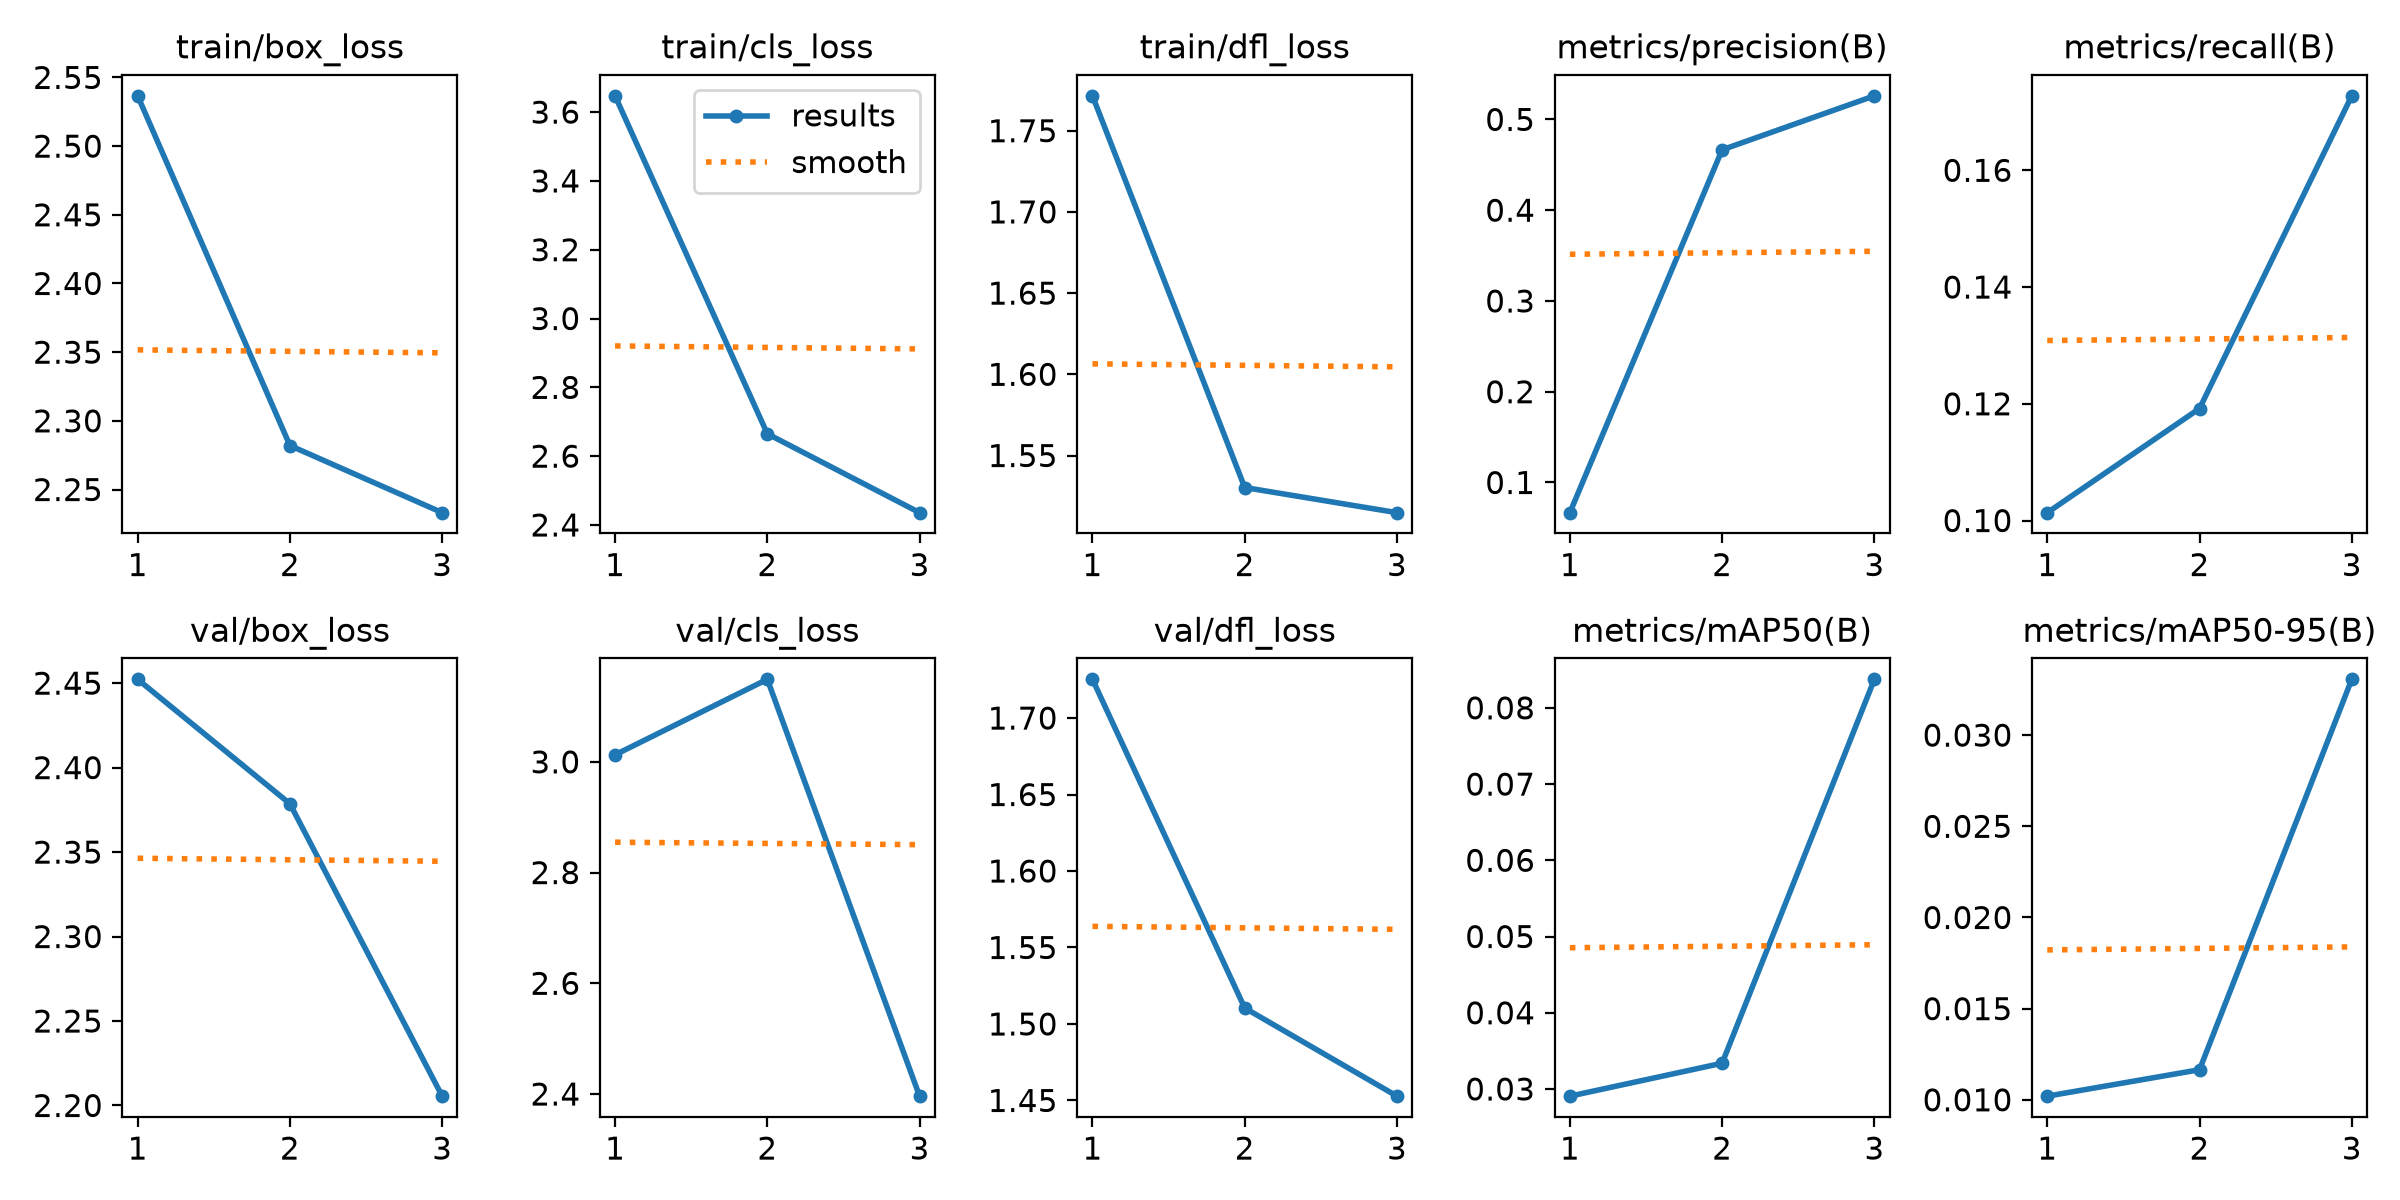

Data behind this chart, as committed beside it:
epoch, time, train/box_loss, train/cls_loss, train/dfl_loss, metrics/precision(B), metrics/recall(B), metrics/mAP50(B), metrics/mAP50-95(B), val/box_loss, val/cls_loss, val/dfl_loss, lr/pg0, lr/pg1, lr/pg2
1, 135.2, 2.537, 3.647, 1.771, 0.06676, 0.1013, 0.02906, 0.0102, 2.452, 3.013, 1.725, 0.0005341, 0.0005341, 0.0005341
2, 155.2, 2.282, 2.665, 1.53, 0.4665, 0.1192, 0.03338, 0.01165, 2.379, 3.149, 1.51, 0.0007301, 0.0007301, 0.0007301
3, 174.5, 2.233, 2.436, 1.515, 0.526, 0.1728, 0.08374, 0.03306, 2.206, 2.396, 1.453, 0.0003777, 0.0003777, 0.0003777
